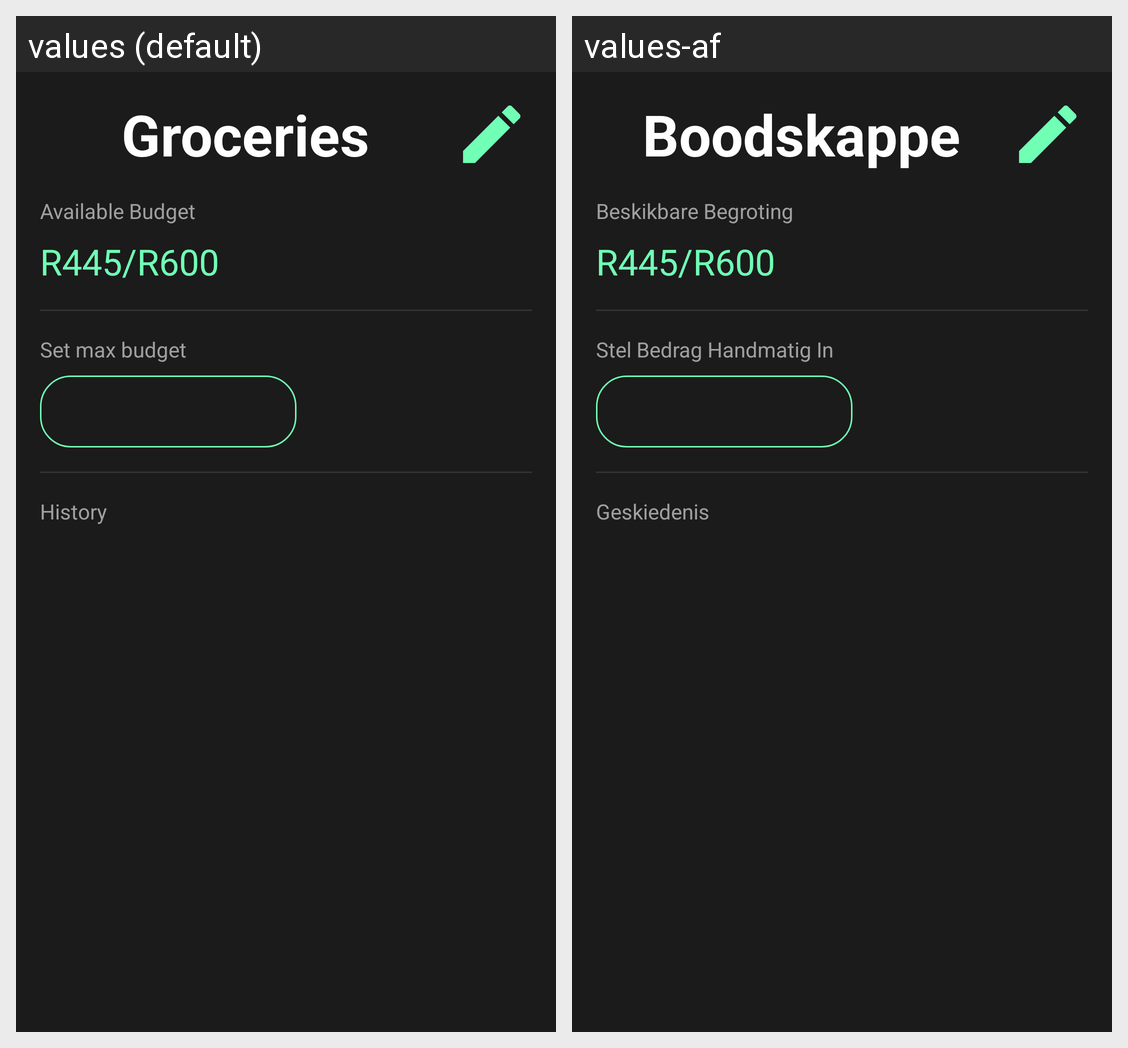

The same Android screen rendered under two of its app's locales, left to right. List the strings drawn on it with the default value and each locale's translation.
Android screen res/layout/activity_category_clicked.xml rendered under 2 locales, left to right: values (default), values-af. Device: Nexus 5 (rendered at 1080×1920; each locale shown at half size, 540×960, under a caption strip naming it); theme Theme.SmartSpend.
Strings drawn on this screen, with the default value and each locale's value (text and hints the layout hard-codes, and strings that could not be matched under every locale, appear in the picture but are not listed):

category_title
  values: Groceries
  values-af: Boodskappe

available_budget_label
  values: Available Budget
  values-af: Beskikbare Begroting

available_budget
  values: R445/R600
  values-af: R445/R600

set_amount_label
  values: Set max budget
  values-af: Stel Bedrag Handmatig In

hint_amount
  values: R600
  values-af: R600

history_label
  values: History
  values-af: Geskiedenis
